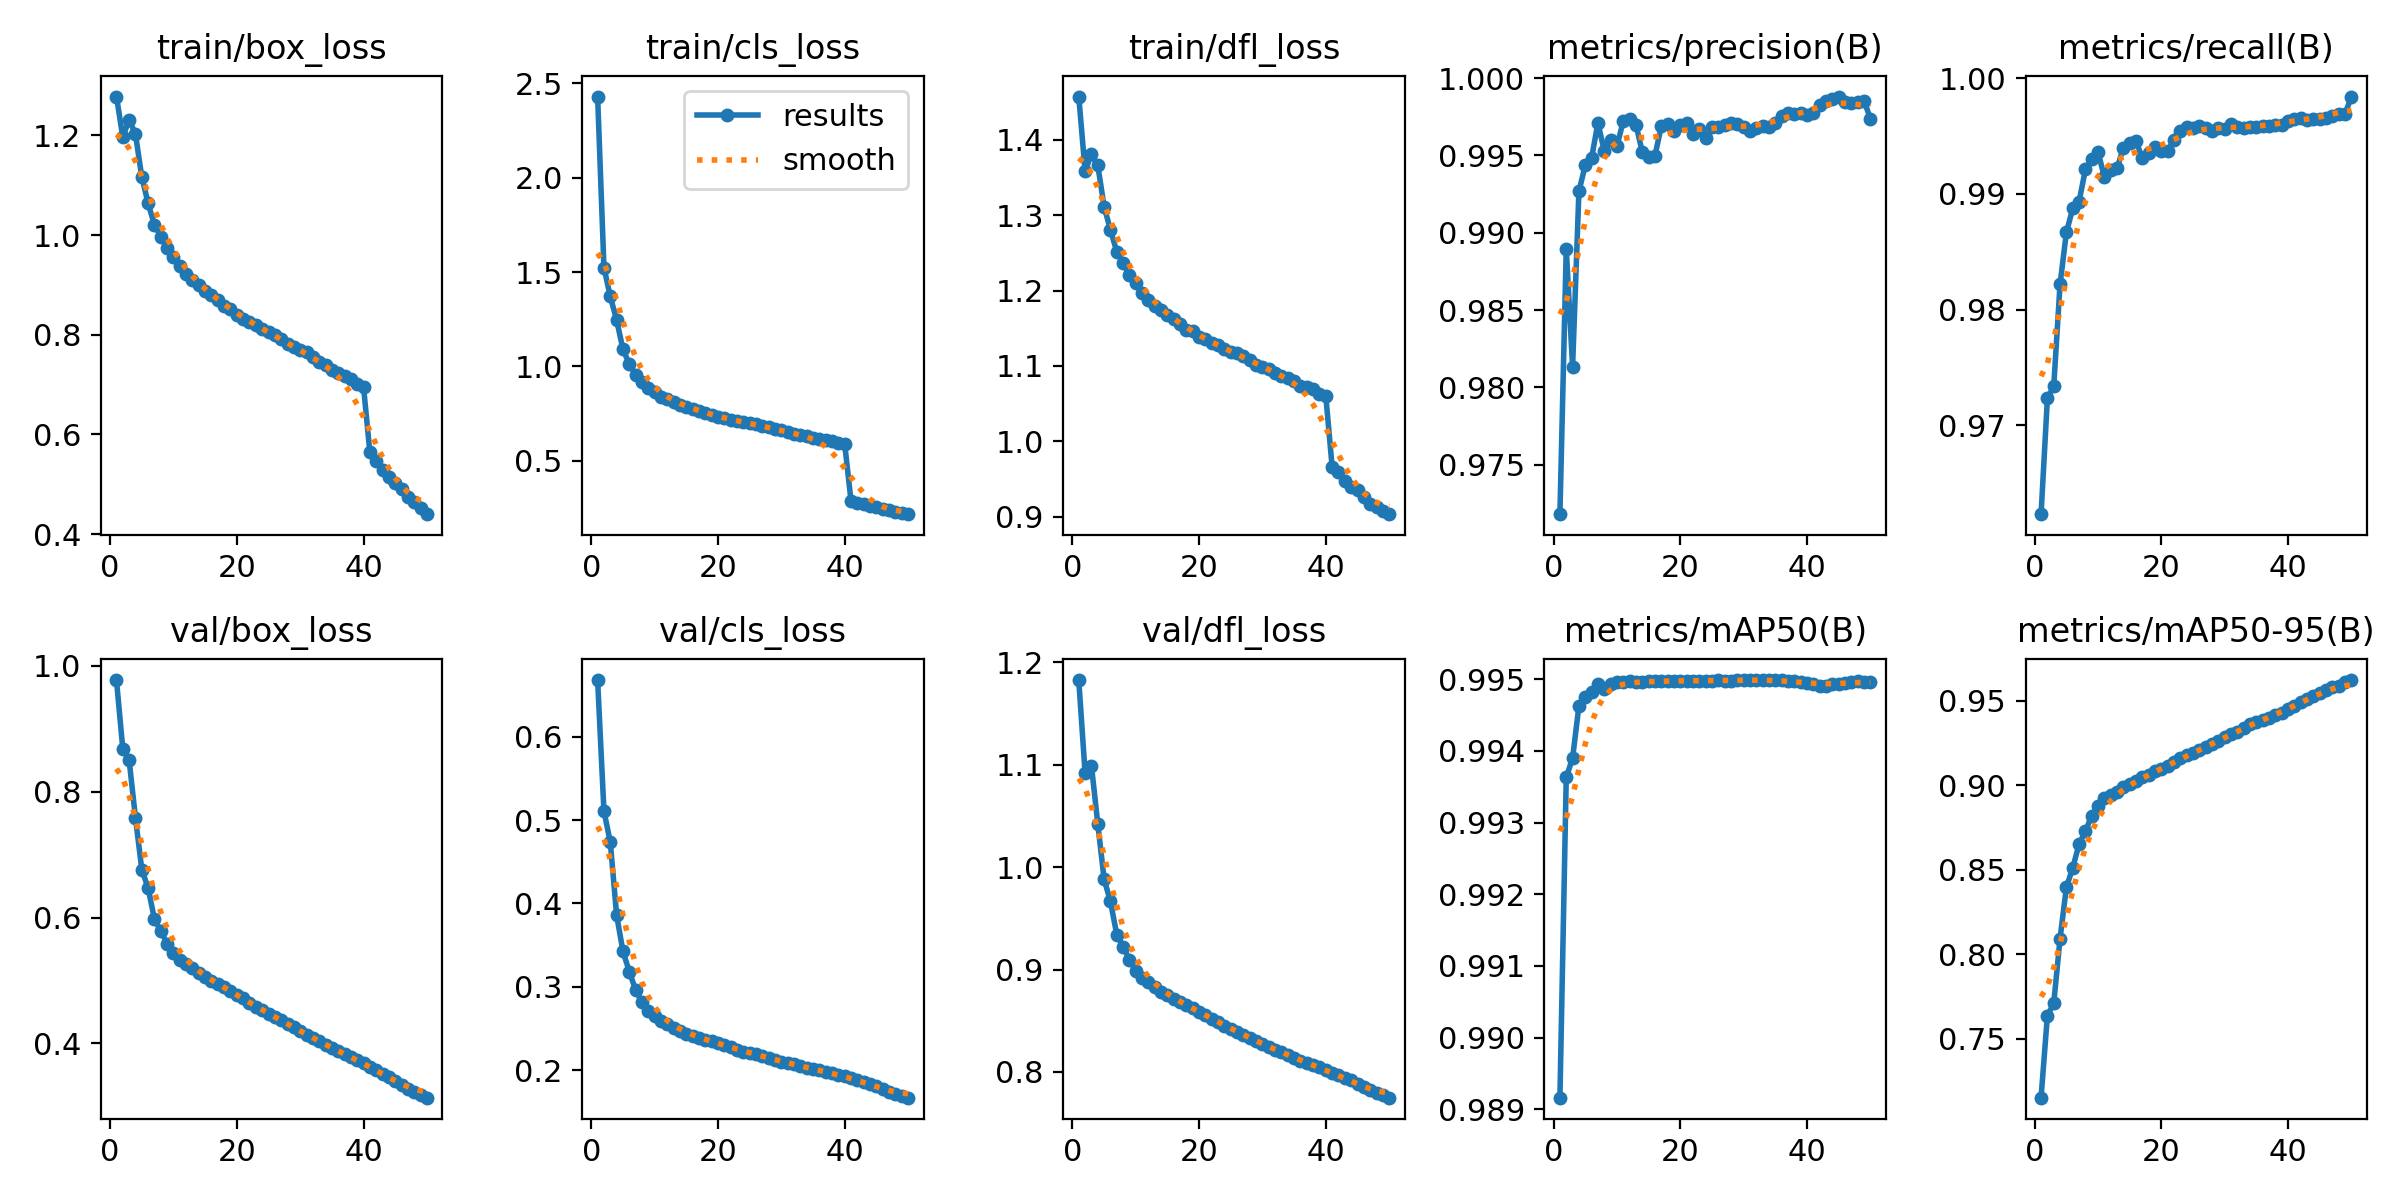

Source data for this figure (header and first rows):
epoch, time, train/box_loss, train/cls_loss, train/dfl_loss, metrics/precision(B), metrics/recall(B), metrics/mAP50(B), metrics/mAP50-95(B), val/box_loss, val/cls_loss, val/dfl_loss, lr/pg0, lr/pg1, lr/pg2
1, 463.3, 1.278, 2.43, 1.457, 0.9718, 0.9623, 0.9892, 0.7152, 0.9772, 0.668, 1.183, 0.003333, 0.003333, 0.003333
2, 903.6, 1.197, 1.524, 1.359, 0.989, 0.9723, 0.9936, 0.7638, 0.8679, 0.5108, 1.092, 0.006534, 0.006534, 0.006534
3, 1335, 1.232, 1.371, 1.38, 0.9813, 0.9734, 0.9939, 0.7709, 0.85, 0.4735, 1.099, 0.009603, 0.009603, 0.009603
4, 1767, 1.203, 1.246, 1.366, 0.9927, 0.9822, 0.9946, 0.8093, 0.7582, 0.386, 1.042, 0.009406, 0.009406, 0.009406
5, 2209, 1.116, 1.091, 1.311, 0.9944, 0.9867, 0.9948, 0.8397, 0.6762, 0.3425, 0.9882, 0.009208, 0.009208, 0.009208
6, 2658, 1.064, 1.012, 1.28, 0.9948, 0.9887, 0.9948, 0.851, 0.6468, 0.3183, 0.9664, 0.00901, 0.00901, 0.00901
7, 3092, 1.02, 0.9545, 1.252, 0.9971, 0.9893, 0.9949, 0.8651, 0.5972, 0.2963, 0.9341, 0.008812, 0.008812, 0.008812
8, 3522, 0.9972, 0.9165, 1.236, 0.9953, 0.9921, 0.9949, 0.8727, 0.5786, 0.2814, 0.9224, 0.008614, 0.008614, 0.008614
9, 3951, 0.9748, 0.885, 1.22, 0.996, 0.993, 0.9949, 0.882, 0.5586, 0.2705, 0.9095, 0.008416, 0.008416, 0.008416
10, 4380, 0.9564, 0.8664, 1.21, 0.9956, 0.9936, 0.995, 0.8874, 0.5442, 0.2653, 0.8988, 0.008218, 0.008218, 0.008218
11, 4809, 0.9377, 0.8395, 1.197, 0.9972, 0.9914, 0.995, 0.8921, 0.5322, 0.2591, 0.8921, 0.00802, 0.00802, 0.00802
12, 5237, 0.9224, 0.829, 1.187, 0.9974, 0.992, 0.995, 0.8944, 0.5262, 0.255, 0.8879, 0.007822, 0.007822, 0.007822
13, 5666, 0.9109, 0.8105, 1.179, 0.997, 0.9922, 0.995, 0.8957, 0.5197, 0.2512, 0.8829, 0.007624, 0.007624, 0.007624
14, 6095, 0.9006, 0.7975, 1.174, 0.9952, 0.994, 0.995, 0.8987, 0.5124, 0.2465, 0.8784, 0.007426, 0.007426, 0.007426
15, 6524, 0.8881, 0.7838, 1.167, 0.9949, 0.9944, 0.995, 0.9009, 0.5053, 0.2435, 0.8747, 0.007228, 0.007228, 0.007228
16, 6952, 0.8798, 0.7751, 1.162, 0.995, 0.9945, 0.995, 0.9024, 0.4994, 0.2411, 0.8715, 0.00703, 0.00703, 0.00703
17, 7380, 0.8707, 0.7642, 1.156, 0.9969, 0.9931, 0.995, 0.9049, 0.4942, 0.239, 0.8683, 0.006832, 0.006832, 0.006832
18, 7809, 0.8575, 0.7532, 1.148, 0.9971, 0.9935, 0.995, 0.9057, 0.4894, 0.2367, 0.8654, 0.006634, 0.006634, 0.006634
19, 8238, 0.8517, 0.7398, 1.146, 0.9966, 0.9941, 0.995, 0.9081, 0.4833, 0.2345, 0.862, 0.006436, 0.006436, 0.006436
20, 8667, 0.8403, 0.7321, 1.138, 0.997, 0.9937, 0.995, 0.9094, 0.4777, 0.2322, 0.8587, 0.006238, 0.006238, 0.006238
21, 9096, 0.8324, 0.7246, 1.135, 0.9971, 0.9937, 0.995, 0.9112, 0.472, 0.2306, 0.8557, 0.00604, 0.00604, 0.00604
22, 9526, 0.8264, 0.7156, 1.13, 0.9964, 0.9947, 0.995, 0.9135, 0.4647, 0.2276, 0.8521, 0.005842, 0.005842, 0.005842
23, 9956, 0.8204, 0.7131, 1.127, 0.9967, 0.9954, 0.995, 0.9158, 0.4587, 0.2248, 0.8487, 0.005644, 0.005644, 0.005644
24, 10385, 0.8122, 0.7059, 1.123, 0.9961, 0.9957, 0.995, 0.9177, 0.4527, 0.2224, 0.8453, 0.005446, 0.005446, 0.005446
25, 10815, 0.8048, 0.6978, 1.119, 0.9968, 0.9957, 0.995, 0.9187, 0.4473, 0.2203, 0.8421, 0.005248, 0.005248, 0.005248
26, 11242, 0.7989, 0.6929, 1.117, 0.9969, 0.9959, 0.995, 0.9208, 0.4419, 0.219, 0.8391, 0.00505, 0.00505, 0.00505
27, 11669, 0.7907, 0.6815, 1.113, 0.997, 0.9957, 0.995, 0.9225, 0.4369, 0.2167, 0.8364, 0.004852, 0.004852, 0.004852
28, 12095, 0.7825, 0.6773, 1.108, 0.9971, 0.9954, 0.995, 0.9244, 0.4313, 0.2148, 0.8334, 0.004654, 0.004654, 0.004654
29, 12526, 0.7754, 0.6673, 1.101, 0.997, 0.9957, 0.995, 0.9259, 0.4256, 0.2127, 0.8303, 0.004456, 0.004456, 0.004456
30, 12952, 0.769, 0.6622, 1.099, 0.9968, 0.9956, 0.995, 0.9285, 0.4199, 0.2103, 0.8274, 0.004258, 0.004258, 0.004258
31, 13378, 0.7646, 0.6512, 1.095, 0.9966, 0.996, 0.995, 0.93, 0.4138, 0.2086, 0.8242, 0.00406, 0.00406, 0.00406
32, 13805, 0.7557, 0.641, 1.091, 0.9968, 0.9958, 0.995, 0.9313, 0.4086, 0.2069, 0.8215, 0.003862, 0.003862, 0.003862
33, 14231, 0.7444, 0.638, 1.087, 0.9969, 0.9957, 0.995, 0.9337, 0.4033, 0.2046, 0.8191, 0.003664, 0.003664, 0.003664
34, 14657, 0.7396, 0.6317, 1.084, 0.9968, 0.9958, 0.995, 0.9363, 0.3981, 0.203, 0.8167, 0.003466, 0.003466, 0.003466
35, 15083, 0.73, 0.6208, 1.081, 0.9971, 0.9958, 0.995, 0.9375, 0.393, 0.2016, 0.8141, 0.003268, 0.003268, 0.003268
36, 15509, 0.7239, 0.6162, 1.073, 0.9976, 0.9958, 0.995, 0.9385, 0.3875, 0.1997, 0.8111, 0.00307, 0.00307, 0.00307
37, 15936, 0.7176, 0.6097, 1.073, 0.9977, 0.9959, 0.995, 0.9399, 0.3829, 0.1983, 0.8089, 0.002872, 0.002872, 0.002872
38, 16363, 0.7103, 0.606, 1.069, 0.9977, 0.9959, 0.995, 0.9417, 0.3783, 0.1966, 0.8068, 0.002674, 0.002674, 0.002674
39, 16790, 0.7008, 0.5933, 1.063, 0.9978, 0.996, 0.995, 0.9427, 0.3737, 0.1948, 0.8045, 0.002476, 0.002476, 0.002476
40, 17217, 0.6955, 0.5895, 1.06, 0.9976, 0.9963, 0.995, 0.9448, 0.3687, 0.1925, 0.8017, 0.002278, 0.002278, 0.002278
41, 17656, 0.5642, 0.2877, 0.9656, 0.9978, 0.9965, 0.9949, 0.9467, 0.3633, 0.1901, 0.7989, 0.00208, 0.00208, 0.00208
42, 18075, 0.5466, 0.2784, 0.9591, 0.9982, 0.9965, 0.9949, 0.9489, 0.3577, 0.1879, 0.7966, 0.001882, 0.001882, 0.001882
43, 18496, 0.5284, 0.2681, 0.9474, 0.9985, 0.9964, 0.9949, 0.9507, 0.352, 0.1858, 0.7941, 0.001684, 0.001684, 0.001684
44, 18918, 0.5147, 0.2584, 0.9398, 0.9987, 0.9965, 0.9949, 0.9526, 0.3463, 0.1838, 0.7917, 0.001486, 0.001486, 0.001486
45, 19337, 0.5022, 0.2524, 0.935, 0.9988, 0.9965, 0.9949, 0.9545, 0.34, 0.1808, 0.7885, 0.001288, 0.001288, 0.001288
46, 19758, 0.4896, 0.245, 0.9257, 0.9985, 0.9965, 0.995, 0.956, 0.3336, 0.1772, 0.7849, 0.00109, 0.00109, 0.00109
47, 20177, 0.4754, 0.2367, 0.9175, 0.9984, 0.9968, 0.995, 0.9578, 0.3282, 0.1743, 0.782, 0.000892, 0.000892, 0.000892
48, 20598, 0.4639, 0.2293, 0.9131, 0.9984, 0.9969, 0.995, 0.9589, 0.3233, 0.1716, 0.7795, 0.000694, 0.000694, 0.000694
49, 21018, 0.4529, 0.2222, 0.9075, 0.9986, 0.9969, 0.995, 0.961, 0.3185, 0.169, 0.7771, 0.000496, 0.000496, 0.000496
50, 21439, 0.44, 0.2168, 0.9034, 0.9974, 0.9984, 0.995, 0.9621, 0.3139, 0.167, 0.7749, 0.000298, 0.000298, 0.000298
